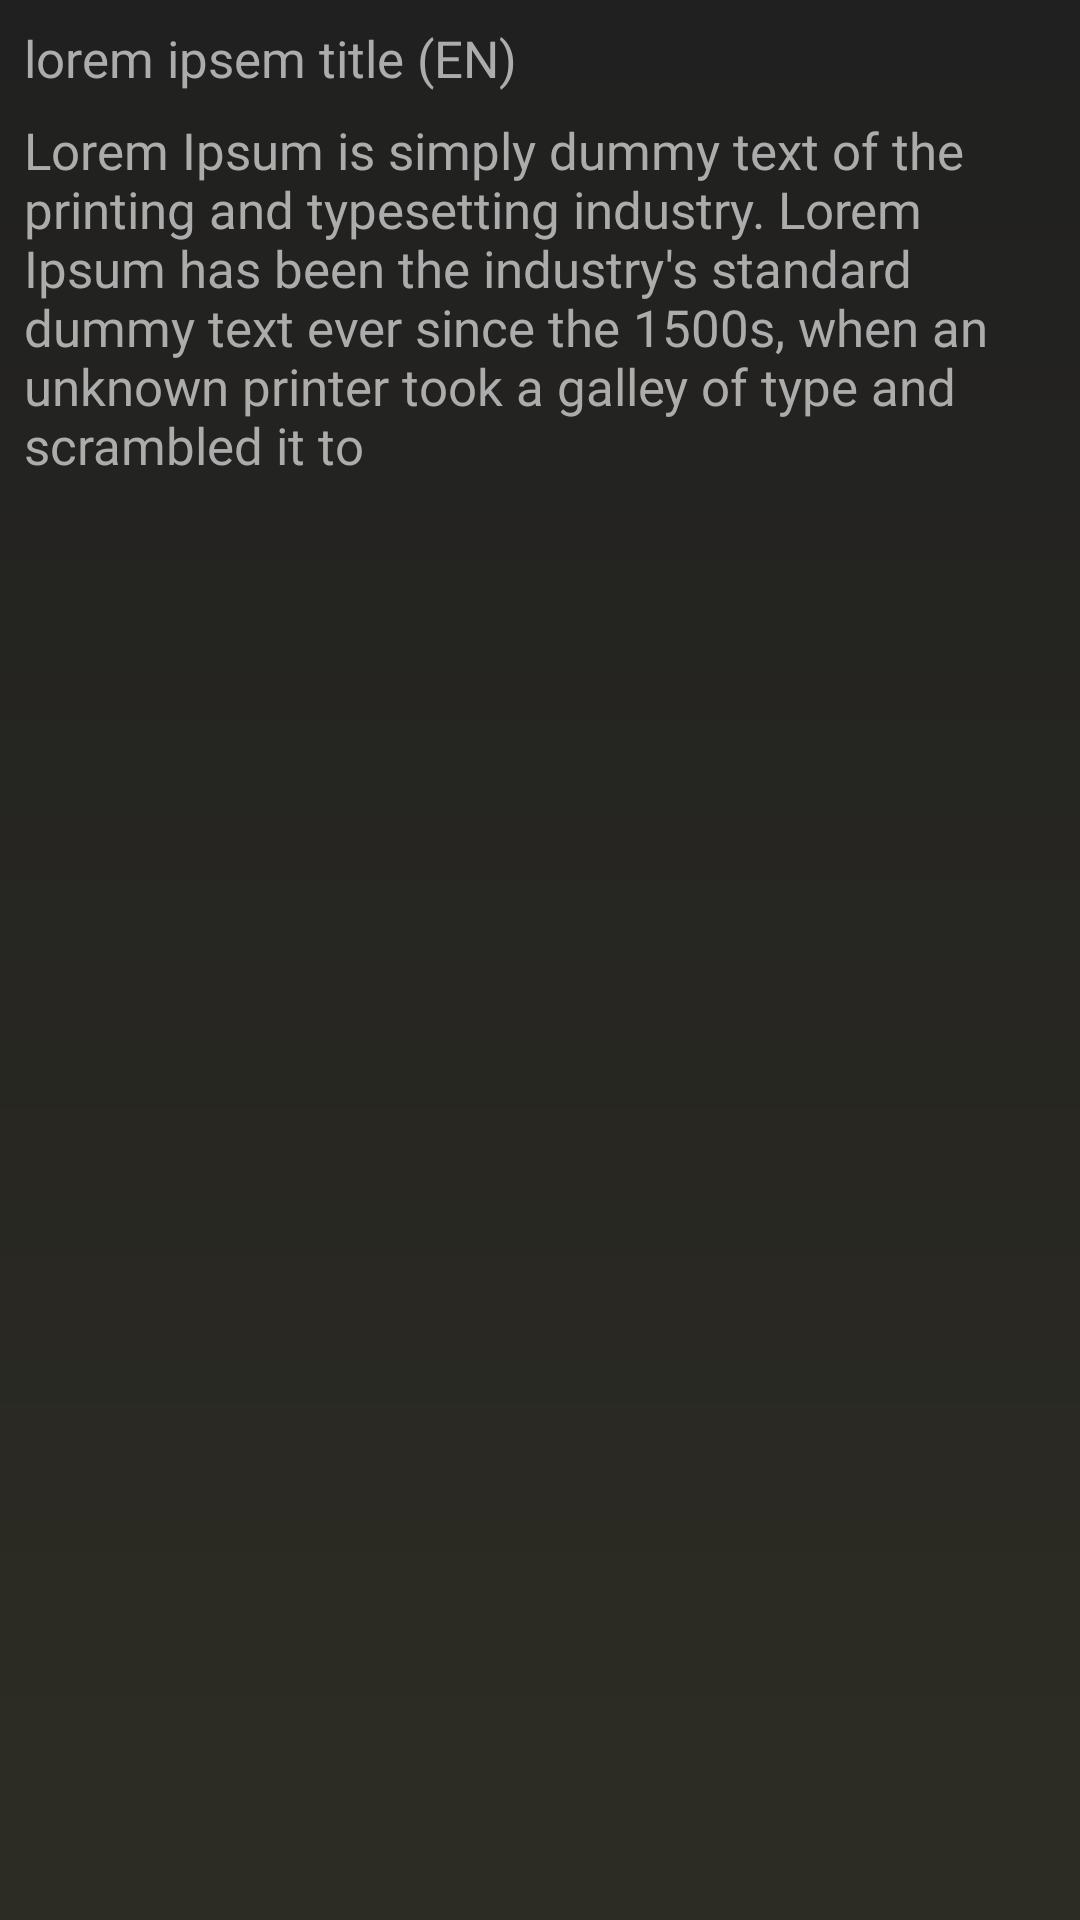

Write the Android layout XML for this screen, with the resource values it uses.
<!-- AndroidManifest.xml: application theme mytheme -->
<!-- res/layout/detailsfrag_overview.xml -->
<?xml version="1.0" encoding="utf-8"?>
<android.support.constraint.ConstraintLayout xmlns:android="http://schemas.android.com/apk/res/android"
    xmlns:app="http://schemas.android.com/apk/res-auto"
    xmlns:tools="http://schemas.android.com/tools"
    android:background="@drawable/fragment_background"
    android:layout_width="match_parent"
    android:layout_height="match_parent"
    tools:context="amrhal.example.com.discovermovies2.DetailsFragments.OverviewFragment"

    >

    <TextView
        android:id="@+id/over_viewfragmentID"
        android:layout_width="0dp"
        android:layout_height="wrap_content"
        android:layout_marginEnd="8dp"
        android:layout_marginStart="8dp"
        android:layout_marginTop="8dp"
        android:fontFamily="@font/actor"
        android:text="@string/lorem_ipsem"
        android:textColor="@color/white"
        android:textSize="17sp"
        app:layout_constraintEnd_toEndOf="parent"
        app:layout_constraintHorizontal_bias="0.0"
        app:layout_constraintStart_toStartOf="parent"
        app:layout_constraintTop_toBottomOf="@+id/original_titleID" />

    <TextView
        android:id="@+id/original_titleID"
        android:layout_width="0dp"
        android:layout_height="wrap_content"
        android:layout_marginEnd="8dp"
        android:layout_marginStart="8dp"
        android:layout_marginTop="8dp"
        android:fontFamily="@font/actor"
        android:text="@string/lorem_ipsem_title_en"
        android:textColor="@color/white"
        android:textSize="17sp"
        app:layout_constraintEnd_toEndOf="parent"
        app:layout_constraintStart_toStartOf="parent"
        app:layout_constraintTop_toTopOf="parent" />

    
        
        
        
        
        
        
        
        
        
        
        

    
        
        
        
        
        
        
        
        
        
        
        

</android.support.constraint.ConstraintLayout>
<!-- resources referenced by this layout -->
<resources>
  <color name="white">#acacac</color>
  <!-- drawable fragment_background (drawable) -->
  <?xml version="1.0" encoding="utf-8"?>
  <shape xmlns:android="http://schemas.android.com/apk/res/android"
      android:shape="rectangle">
  
      <gradient
          android:angle="90"
          android:endColor="#202020"
          android:startColor="@color/gradiant_start"
          android:type="linear" />
  
  </shape>
  <string name="lorem_ipsem">Lorem Ipsum is simply dummy text of the printing and typesetting industry. Lorem Ipsum has been the industry\'s standard dummy text ever since the 1500s, when an unknown printer took a galley of type and scrambled it to </string>
  <string name="lorem_ipsem_title_en">lorem ipsem title (EN)</string>
  <string name="original_langueage">Original Title :</string>
  <string name="synopsis">Synopsis :</string>
  <style name="mytheme" parent="Base.Theme.AppCompat.Light.DarkActionBar">
          
          <item name="colorPrimary">@color/colorPrimary</item>
          <item name="colorPrimaryDark">@color/colorPrimaryDark</item>
          <item name="colorAccent">@color/colorAccent</item>
          <item name="android:windowActionBar">false</item>
          <item name="android:windowNoTitle">true</item>
          <item name="android:windowFullscreen">true</item>
          <item name="android:textAppearance">@style/TitleTextColor</item>
          <item name="windowActionBar">false</item>
          <item name="windowNoTitle">true</item>
  
      </style>
  <color name="gradiant_start">#2d2c24</color>
  <color name="colorPrimary">#2c2c43</color>
  <color name="colorPrimaryDark">#2d2d2d</color>
  <color name="colorAccent">#ffe14e</color>
  <style name="TitleTextColor">
          <item name="android:textColor">@color/tab_enable</item>
      </style>
  <color name="tab_enable">#ffe14e</color>
</resources>
